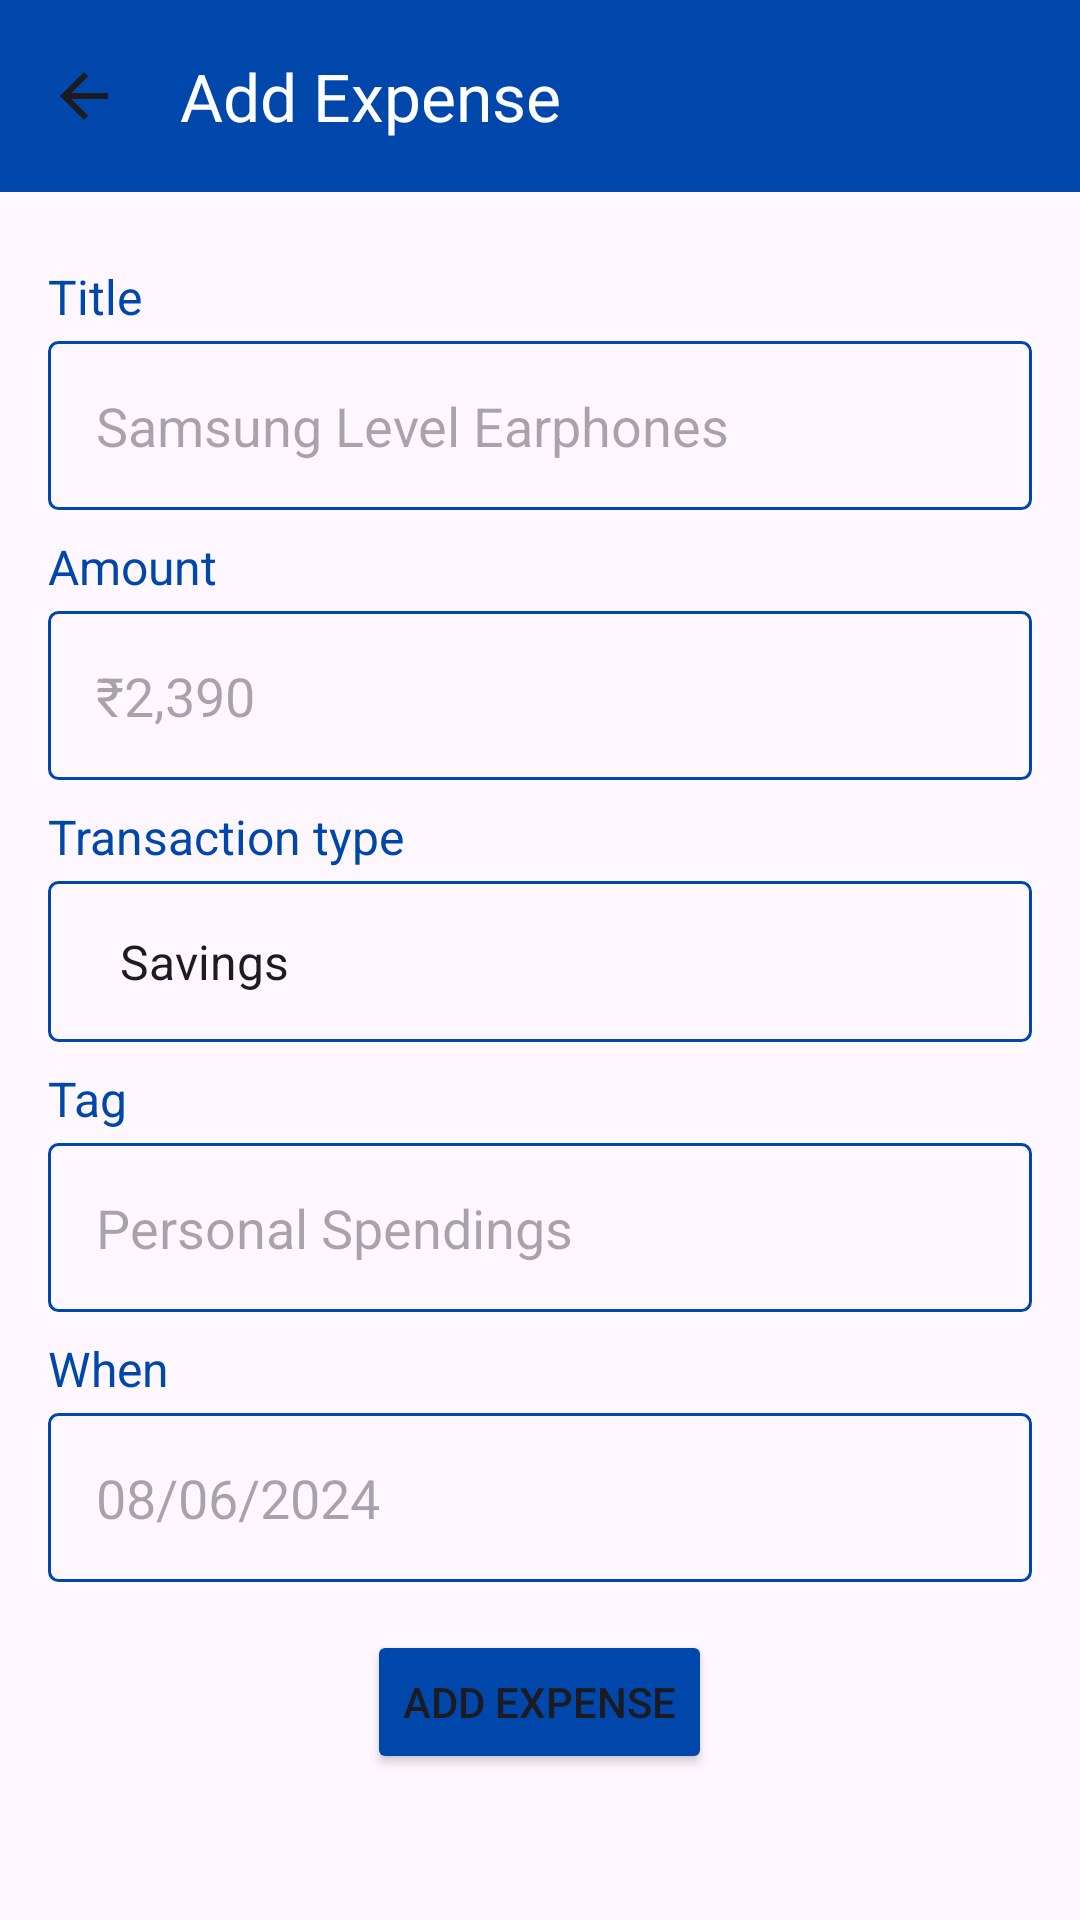

Layout XML and referenced resources for this Android screen:
<!-- AndroidManifest.xml: application theme Theme.Exp_Version2 -->
<!-- res/layout/activity_form.xml -->
<?xml version="1.0" encoding="utf-8"?>
<FrameLayout xmlns:android="http://schemas.android.com/apk/res/android"
    xmlns:app="http://schemas.android.com/apk/res-auto"
    android:id="@+id/main"
    android:layout_width="match_parent"
    android:layout_height="match_parent">

        
        <RelativeLayout
            android:layout_width="match_parent"
            android:layout_height="match_parent"
            android:orientation="vertical">

                
                <androidx.appcompat.widget.Toolbar
                    android:id="@+id/toolbar"
                    android:layout_width="match_parent"
                    android:layout_height="?attr/actionBarSize"
                    android:background="?attr/colorPrimary"
                    android:elevation="4dp"
                    android:theme="@style/ThemeOverlay.AppCompat.ActionBar"
                    app:title="Add Expense"
                    app:titleTextColor="@android:color/white"
                    android:backgroundTint="@color/deepblue"
                    app:navigationIcon="?attr/homeAsUpIndicator"
                    app:layout_scrollFlags="scroll|enterAlways"/>


                
                <LinearLayout
                    android:layout_width="match_parent"
                    android:layout_height="match_parent"
                    android:orientation="vertical"
                    android:padding="16dp"
                    android:layout_below="@id/toolbar">

                        
                        <TextView
                            android:layout_width="match_parent"
                            android:layout_height="wrap_content"
                            android:text="Title"
                            android:textColor="@color/deepblue"
                            android:textSize="16sp"
                            android:layout_marginTop="8dp"/>

                        <EditText
                            android:id="@+id/titleInput"
                            android:layout_width="match_parent"
                            android:layout_height="wrap_content"
                            android:hint="Samsung Level Earphones"
                            android:padding="16dp"
                            android:layout_marginTop="4dp"
                            android:background="@drawable/tight_background"/>

                        
                        <TextView
                            android:layout_width="match_parent"
                            android:layout_height="wrap_content"
                            android:text="Amount"
                            android:textColor="@color/deepblue"
                            android:textSize="16sp"
                            android:layout_marginTop="8dp"/>

                        <EditText
                            android:id="@+id/amountInput"
                            android:layout_width="match_parent"
                            android:layout_height="wrap_content"
                            android:hint="₹2,390"
                            android:inputType="numberDecimal"
                            android:padding="16dp"
                            android:layout_marginTop="4dp"
                            android:background="@drawable/tight_background"/>

                        
                        <TextView
                            android:layout_width="match_parent"
                            android:layout_height="wrap_content"
                            android:text="Transaction type"
                            android:textColor="@color/deepblue"
                            android:textSize="16sp"
                            android:layout_marginTop="8dp"/>

                        <Spinner
                            android:id="@+id/typeSpinner"
                            android:layout_width="match_parent"
                            android:layout_height="wrap_content"
                            android:layout_marginTop="4dp"
                            android:padding="16dp"
                            android:entries="@array/expense_types"
                            android:background="@drawable/tight_background"/>

                        
                        <TextView
                            android:layout_width="match_parent"
                            android:layout_height="wrap_content"
                            android:text="Tag"
                            android:textColor="@color/deepblue"
                            android:textSize="16sp"
                            android:layout_marginTop="8dp"/>

                        <EditText
                            android:id="@+id/tagInput"
                            android:layout_width="match_parent"
                            android:layout_height="wrap_content"
                            android:hint="Personal Spendings"
                            android:padding="16dp"
                            android:layout_marginTop="4dp"
                            android:background="@drawable/tight_background"/>

                        
                        <TextView
                            android:layout_width="match_parent"
                            android:layout_height="wrap_content"
                            android:text="When"
                            android:textColor="@color/deepblue"
                            android:textSize="16sp"
                            android:layout_marginTop="8dp"/>

                        <EditText
                            android:id="@+id/whenInput"
                            android:layout_width="match_parent"
                            android:layout_height="wrap_content"
                            android:hint="08/06/2024"
                            android:padding="16dp"
                            android:layout_marginTop="4dp"
                            android:background="@drawable/tight_background"/>

                        
                        <Button
                            android:id="@+id/addButton"
                            android:layout_width="wrap_content"
                            android:layout_height="wrap_content"
                            android:text="Add Expense"
                            android:layout_gravity="center"
                            android:backgroundTint="@color/deepblue"
                            android:layout_marginTop="16dp"/>
                </LinearLayout>
        </RelativeLayout>
</FrameLayout>
<!-- resources referenced by this layout -->
<resources>
  <string-array name="expense_types">
          <item>Savings</item>
          <item>Spending</item>
      </string-array>
  <color name="deepblue">#0047AB</color>
  <!-- drawable tight_background (drawable) -->
  <shape xmlns:android="http://schemas.android.com/apk/res/android">
      <corners android:radius="3dp" />
      <stroke android:width="1dp" android:color="@color/deepblue" />
  </shape>
  <style name="Theme.Exp_Version2" parent="Base.Theme.Exp_Version2" />
  <style name="Base.Theme.Exp_Version2" parent="Theme.Material3.DayNight.NoActionBar">
          
          
      </style>
</resources>
